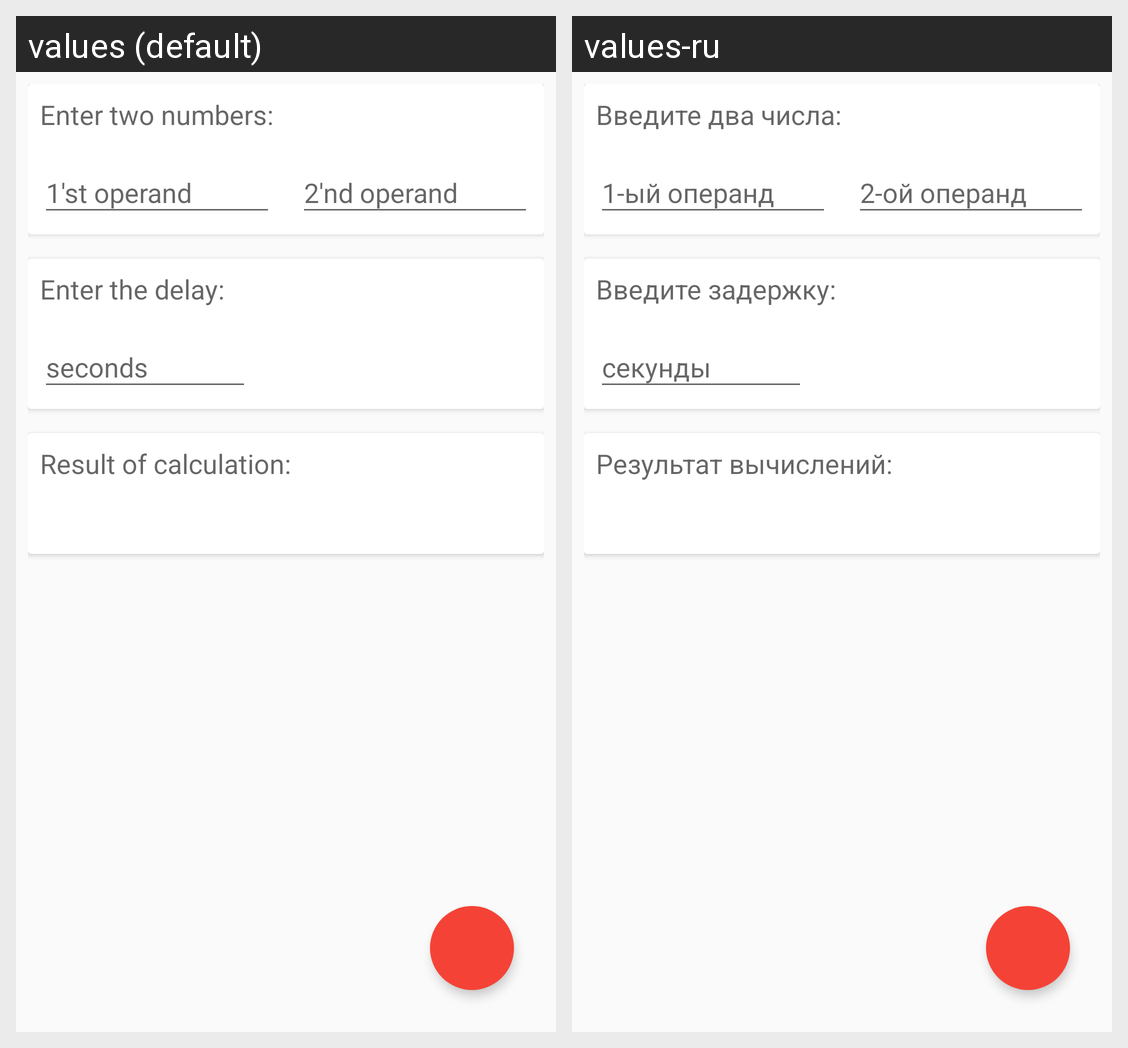

Locale-by-locale string values for the Android screen shown in this grid:
Android screen res/layout/fragment_calculation.xml rendered under 2 locales, left to right: values (default), values-ru. Device: Nexus 5 (rendered at 1080×1920; each locale shown at half size, 540×960, under a caption strip naming it); theme AppTheme.
Strings drawn on this screen, with the default value and each locale's value (text and hints the layout hard-codes, and strings that could not be matched under every locale, appear in the picture but are not listed):

enter_two_numbers
  values: Enter two numbers:
  values-ru: Введите два числа:

enter_delay
  values: Enter the delay:
  values-ru: Введите задержку:

calculation_result
  values: Result of calculation:
  values-ru: Результат вычислений:
